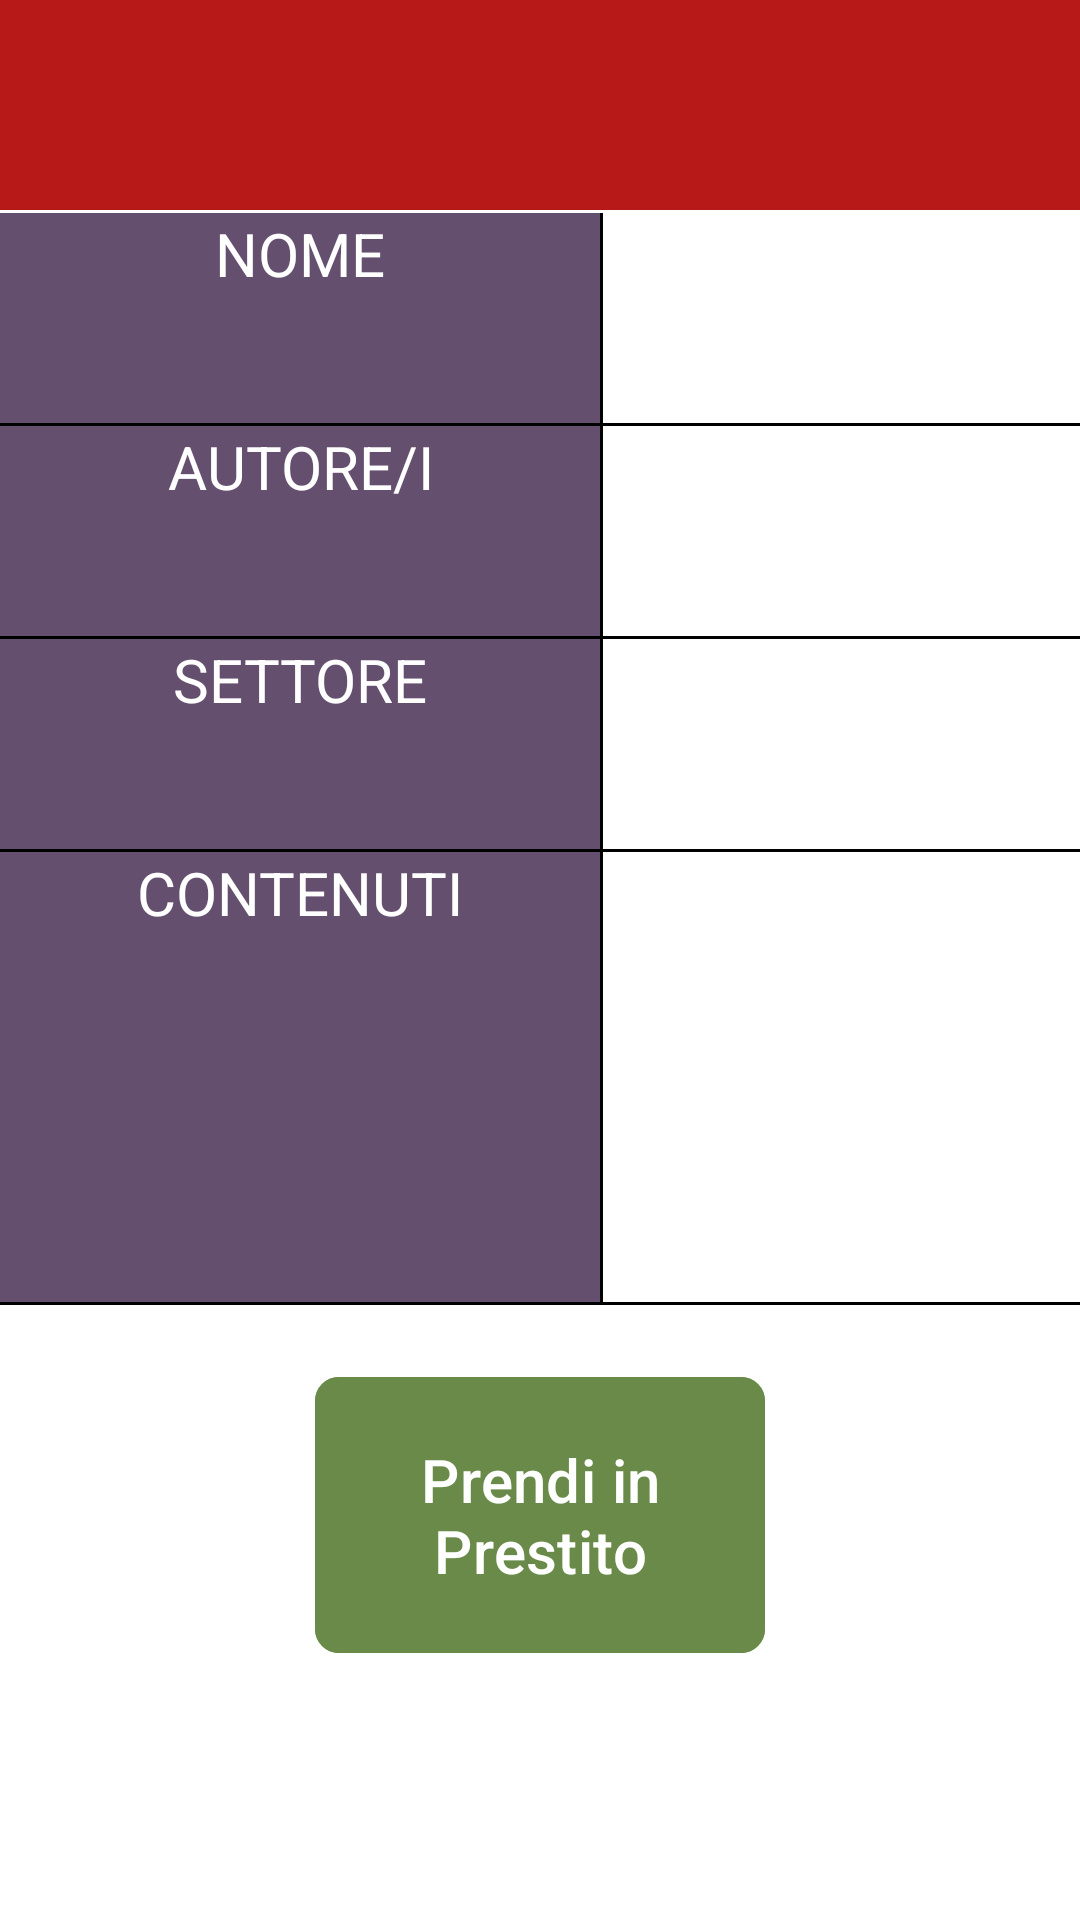

The Android layout XML behind this screen, and the referenced resources:
<!-- AndroidManifest.xml: application theme Theme.Progetto -->
<!-- res/layout/activity_libro_riutilizzabile.xml -->
<?xml version="1.0" encoding="utf-8"?>
<LinearLayout xmlns:android="http://schemas.android.com/apk/res/android"
    xmlns:app="http://schemas.android.com/apk/res-auto"
    xmlns:tools="http://schemas.android.com/tools"
    android:id="@+id/main"
    android:layout_width="match_parent"
    android:layout_height="match_parent"
    tools:context=".AreeBiblioteca.Libro_Riutilizzabile"
    android:orientation="vertical"
    android:background="@color/white">

    <TextView
        android:id="@+id/nomeLibro"
        android:layout_width="match_parent"
        android:layout_height="70dp"
        android:gravity="center"
        android:textAlignment="center"
        android:textSize="25sp"
        android:fontFamily="sans-serif-black"
        android:textColor="@color/white"
        android:background="@color/rosso_bordeaux"
        android:visibility="visible">
    </TextView>

    <View
        android:id="@+id/sepPsTop"
        android:layout_width="match_parent"
        android:layout_height="1dp"
        android:background="@android:color/white" />

    <LinearLayout
        android:layout_width="match_parent"
        android:layout_height="70dp"
        android:orientation="horizontal">

        <TextView
            android:id="@+id/nomeLibroTV"
            android:layout_width="200dp"
            android:layout_height="match_parent"
            android:background="@color/english_violet"
            android:textColor="@color/white"
            android:text="NOME"
            android:textAlignment="center"
            android:textSize="20sp">
        </TextView>

        <View
            android:layout_width="1dp"
            android:layout_height="wrap_content"
            android:background="@color/black" />

        <TextView
            android:id="@+id/TestoNome"
            android:layout_width="fill_parent"
            android:layout_height="match_parent"
            android:textColor="@color/black"
            android:textAlignment="center"
            android:textSize="20sp">
        </TextView>

    </LinearLayout>

    <View
        android:id="@+id/sep1"
        android:layout_width="match_parent"
        android:layout_height="1dp"
        android:background="@android:color/black"
        android:visibility="visible"/>

    <LinearLayout
        android:layout_width="match_parent"
        android:layout_height="70dp"
        android:orientation="horizontal">

        <TextView
            android:id="@+id/Autore"
            android:layout_width="200dp"
            android:layout_height="match_parent"
            android:background="@color/english_violet"
            android:textColor="@color/white"
            android:textAlignment="center"
            android:text="AUTORE/I"
            android:textSize="20sp">
        </TextView>

        <View
            android:layout_width="1dp"
            android:layout_height="wrap_content"
            android:background="@color/black" />

        <TextView
            android:id="@+id/TestoAutore"
            android:layout_width="fill_parent"
            android:layout_height="match_parent"
            android:textColor="@color/black"
            android:textAlignment="center"
            android:textSize="20sp">
        </TextView>
    </LinearLayout>

    <View
        android:id="@+id/sep2"
        android:layout_width="match_parent"
        android:layout_height="1dp"
        android:background="@android:color/black"
        android:visibility="visible"/>

    <LinearLayout
        android:layout_width="match_parent"
        android:layout_height="70dp"
        android:orientation="horizontal">

        <TextView
            android:id="@+id/settore"
            android:layout_width="200dp"
            android:layout_height="match_parent"
            android:background="@color/english_violet"
            android:textColor="@color/white"
            android:text="SETTORE"
            android:textAlignment="center"
            android:textSize="20sp">
        </TextView>

        <View
            android:layout_width="1dp"
            android:layout_height="wrap_content"
            android:background="@color/black" />

        <TextView
            android:id="@+id/TestoSettore"
            android:layout_width="fill_parent"
            android:layout_height="match_parent"
            android:textColor="@color/black"
            android:textAlignment="center"
            android:textSize="20sp">
        </TextView>
    </LinearLayout>

    <View
        android:id="@+id/sep3"
        android:layout_width="match_parent"
        android:layout_height="1dp"
        android:background="@android:color/black"
        android:visibility="visible"/>


    <LinearLayout
        android:layout_width="match_parent"
        android:layout_height="150dp"
        android:orientation="horizontal">

        <TextView
            android:id="@+id/Sinossi"
            android:layout_width="200dp"
            android:layout_height="match_parent"
            android:background="@color/english_violet"
            android:textColor="@color/white"
            android:text="CONTENUTI"
            android:textAlignment="center"
            android:textSize="20sp">
        </TextView>

        <View
            android:layout_width="1dp"
            android:layout_height="wrap_content"
            android:background="@color/black" />

        <TextView
            android:id="@+id/TestoSinossi"
            android:layout_width="fill_parent"
            android:layout_height="match_parent"
            android:textColor="@color/black"
            android:textAlignment="center"
            android:layout_margin="5dp"
            android:textSize="20sp">
        </TextView>
    </LinearLayout>

    <View
        android:id="@+id/sep5"
        android:layout_width="match_parent"
        android:layout_height="1dp"
        android:background="@android:color/black"
        android:visibility="visible"/>

    <Button
        android:id="@+id/bottoneRichiesta"
        android:layout_marginTop="20dp"
        android:layout_width="150dp"
        android:layout_height="100dp"
        android:text="Prendi in Prestito"
        android:visibility="visible"
        android:textSize="20sp"
        android:backgroundTint="@color/verde_opaco"
        android:layout_gravity="center"
        app:cornerRadius="8dp"
        android:textColor="@color/white"/>

    <ProgressBar
        android:id="@+id/progressBar"
        android:layout_marginTop="70dp"
        android:layout_width="100dp"
        android:layout_height="100dp"
        android:layout_gravity="center"
        android:indeterminate="true"
        android:visibility="gone" />



</LinearLayout>
<!-- resources referenced by this layout -->
<resources>
  <color name="black">#FF000000</color>
  <color name="english_violet">#654F6F</color>
  <color name="rosso_bordeaux">#b71918</color>
  <color name="verde_opaco">#698a48</color>
  <color name="white">#FFFFFFFF</color>
  <style name="Theme.Progetto" parent="Base.Theme.Progetto" />
  <style name="Base.Theme.Progetto" parent="Theme.Material3.DayNight.NoActionBar">
          
          
      </style>
</resources>
